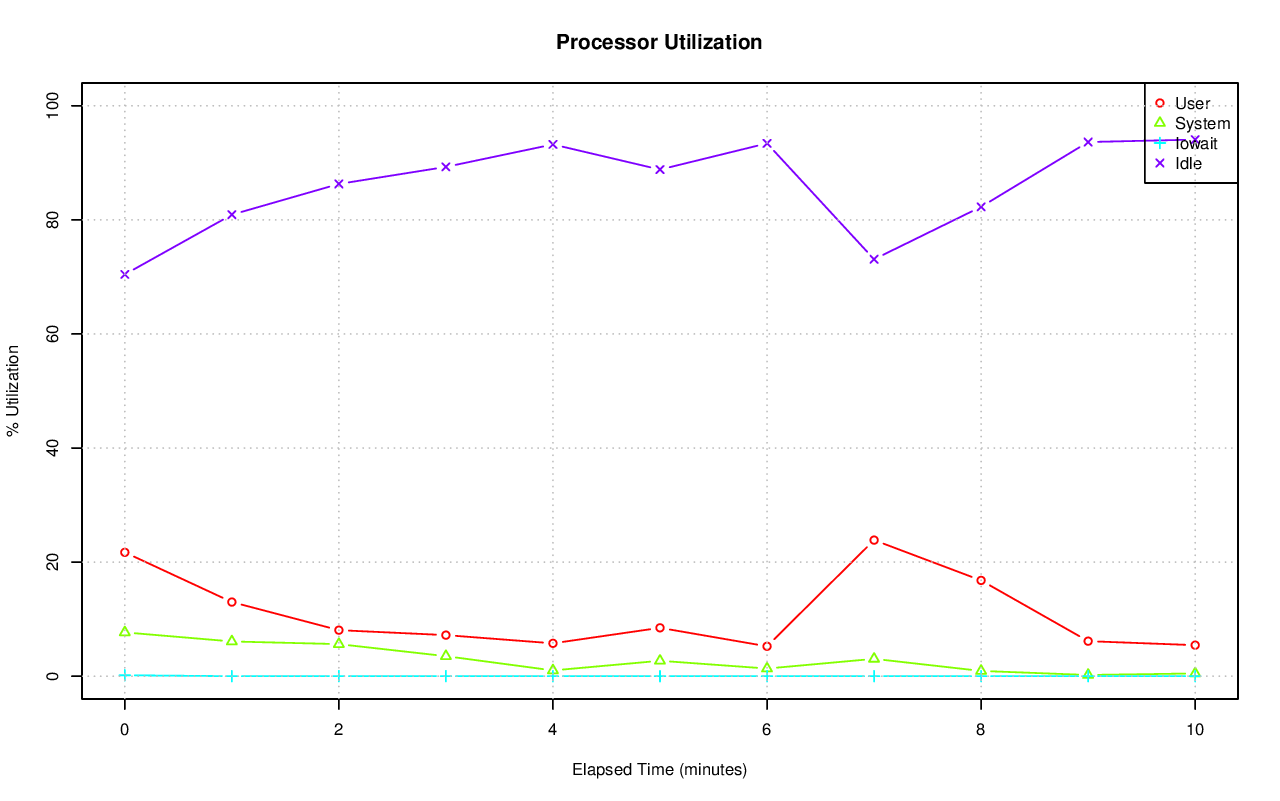

The file beside this chart, header and first rows:
# hostname; interval; timestamp; CPU; %user; %nice; %system; %iowait; %steal; %idle
axle; 60; 1416388305; -1; 21.71; 0.00; 7.68; 0.16; 0.00; 70.44
axle; 60; 1416388305; 0; 10.49; 0.00; 14.43; 0.83; 0.00; 74.24
axle; 60; 1416388305; 1; 31.39; 0.00; 20.59; 0.22; 0.00; 47.80
axle; 60; 1416388305; 2; 16.58; 0.00; 7.78; 0.00; 0.00; 75.63
axle; 60; 1416388305; 3; 23.32; 0.00; 4.97; 0.03; 0.00; 71.68
axle; 60; 1416388305; 4; 9.21; 0.00; 5.56; 0.02; 0.00; 85.22
axle; 60; 1416388305; 5; 25.72; 0.00; 7.14; 0.00; 0.00; 67.14
axle; 60; 1416388305; 6; 15.39; 0.00; 3.86; 0.00; 0.00; 80.75
axle; 60; 1416388305; 7; 9.70; 0.00; 4.08; 0.00; 0.00; 86.22
axle; 60; 1416388305; 8; 38.86; 0.00; 8.07; 0.07; 0.00; 53.01
axle; 60; 1416388305; 9; 33.02; 0.00; 11.63; 0.27; 0.00; 55.08
axle; 60; 1416388305; 10; 27.96; 0.00; 6.99; 0.00; 0.00; 65.06
axle; 60; 1416388305; 11; 16.21; 0.00; 7.24; 0.00; 0.00; 76.55
axle; 60; 1416388305; 12; 46.66; 0.00; 6.89; 0.00; 0.00; 46.45
axle; 60; 1416388305; 13; 27.87; 0.00; 5.22; 0.00; 0.00; 66.91
axle; 60; 1416388305; 14; 6.03; 0.00; 4.20; 0.39; 0.00; 89.39
axle; 60; 1416388305; 15; 8.72; 0.00; 4.29; 0.81; 0.00; 86.18
axle; 60; 1416388365; -1; 13.00; 0.00; 6.09; 0.00; 0.00; 80.91
axle; 60; 1416388365; 0; 6.61; 0.00; 16.00; 0.02; 0.00; 77.38
axle; 60; 1416388365; 1; 12.03; 0.00; 19.00; 0.00; 0.00; 68.97
axle; 60; 1416388365; 2; 35.14; 0.00; 4.78; 0.00; 0.00; 60.07
axle; 60; 1416388365; 3; 20.56; 0.00; 6.08; 0.00; 0.00; 73.36
axle; 60; 1416388365; 4; 1.42; 0.00; 2.61; 0.00; 0.00; 95.97
axle; 60; 1416388365; 5; 0.97; 0.00; 2.49; 0.00; 0.00; 96.54
axle; 60; 1416388365; 6; 1.15; 0.00; 2.52; 0.00; 0.00; 96.32
axle; 60; 1416388365; 7; 0.77; 0.00; 2.36; 0.00; 0.00; 96.87
axle; 60; 1416388365; 8; 6.93; 0.00; 9.08; 0.00; 0.00; 84.00
axle; 60; 1416388365; 9; 9.28; 0.00; 11.93; 0.00; 0.00; 78.78
axle; 60; 1416388365; 10; 14.03; 0.00; 1.99; 0.00; 0.00; 83.99
axle; 60; 1416388365; 11; 6.94; 0.00; 1.35; 0.00; 0.00; 91.71
axle; 60; 1416388365; 12; 48.20; 0.00; 5.06; 0.00; 0.00; 46.73
axle; 60; 1416388365; 13; 19.70; 0.00; 2.17; 0.00; 0.00; 78.13
axle; 60; 1416388365; 14; 1.84; 0.00; 2.91; 0.00; 0.00; 95.25
axle; 60; 1416388365; 15; 22.40; 0.00; 6.96; 0.00; 0.00; 70.64
axle; 60; 1416388425; -1; 8.07; 0.00; 5.62; 0.01; 0.00; 86.30
axle; 60; 1416388425; 0; 8.69; 0.00; 18.93; 0.03; 0.00; 72.35
axle; 60; 1416388425; 1; 12.44; 0.00; 19.55; 0.02; 0.00; 67.99
axle; 60; 1416388425; 2; 2.44; 0.00; 4.47; 0.00; 0.00; 93.08
axle; 60; 1416388425; 3; 2.14; 0.00; 5.43; 0.00; 0.00; 92.43
axle; 60; 1416388425; 4; 2.16; 0.00; 4.11; 0.00; 0.00; 93.73
axle; 60; 1416388425; 5; 1.84; 0.00; 4.92; 0.00; 0.00; 93.24
axle; 60; 1416388425; 6; 1.89; 0.00; 3.33; 0.00; 0.00; 94.77
axle; 60; 1416388425; 7; 1.35; 0.00; 4.08; 0.00; 0.00; 94.57
axle; 60; 1416388425; 8; 2.96; 0.00; 6.26; 0.00; 0.00; 90.78
axle; 60; 1416388425; 9; 2.97; 0.00; 4.83; 0.00; 0.00; 92.19
axle; 60; 1416388425; 10; 0.25; 0.00; 1.12; 0.00; 0.00; 98.63
axle; 60; 1416388425; 11; 0.17; 0.00; 1.32; 0.00; 0.00; 98.51
axle; 60; 1416388425; 12; 45.23; 0.00; 4.23; 0.00; 0.00; 50.54
axle; 60; 1416388425; 13; 43.86; 0.00; 3.75; 0.00; 0.00; 52.39
axle; 60; 1416388425; 14; 0.48; 0.00; 3.40; 0.02; 0.00; 96.10
axle; 60; 1416388425; 15; 0.07; 0.00; 0.25; 0.05; 0.00; 99.63
axle; 60; 1416388485; -1; 7.20; 0.00; 3.51; 0.01; 0.00; 89.29
axle; 60; 1416388485; 0; 4.42; 0.00; 9.03; 0.00; 0.00; 86.55
axle; 60; 1416388485; 1; 5.07; 0.00; 8.69; 0.02; 0.00; 86.22
axle; 60; 1416388485; 2; 2.09; 0.00; 3.82; 0.00; 0.00; 94.09
axle; 60; 1416388485; 3; 1.82; 0.00; 4.18; 0.00; 0.00; 93.99
axle; 60; 1416388485; 4; 2.04; 0.00; 3.14; 0.00; 0.00; 94.83
axle; 60; 1416388485; 5; 1.64; 0.00; 3.47; 0.00; 0.00; 94.89
axle; 60; 1416388485; 6; 2.20; 0.00; 4.06; 0.00; 0.00; 93.74
axle; 60; 1416388485; 7; 1.60; 0.00; 3.84; 0.00; 0.00; 94.56
... 127 more rows
